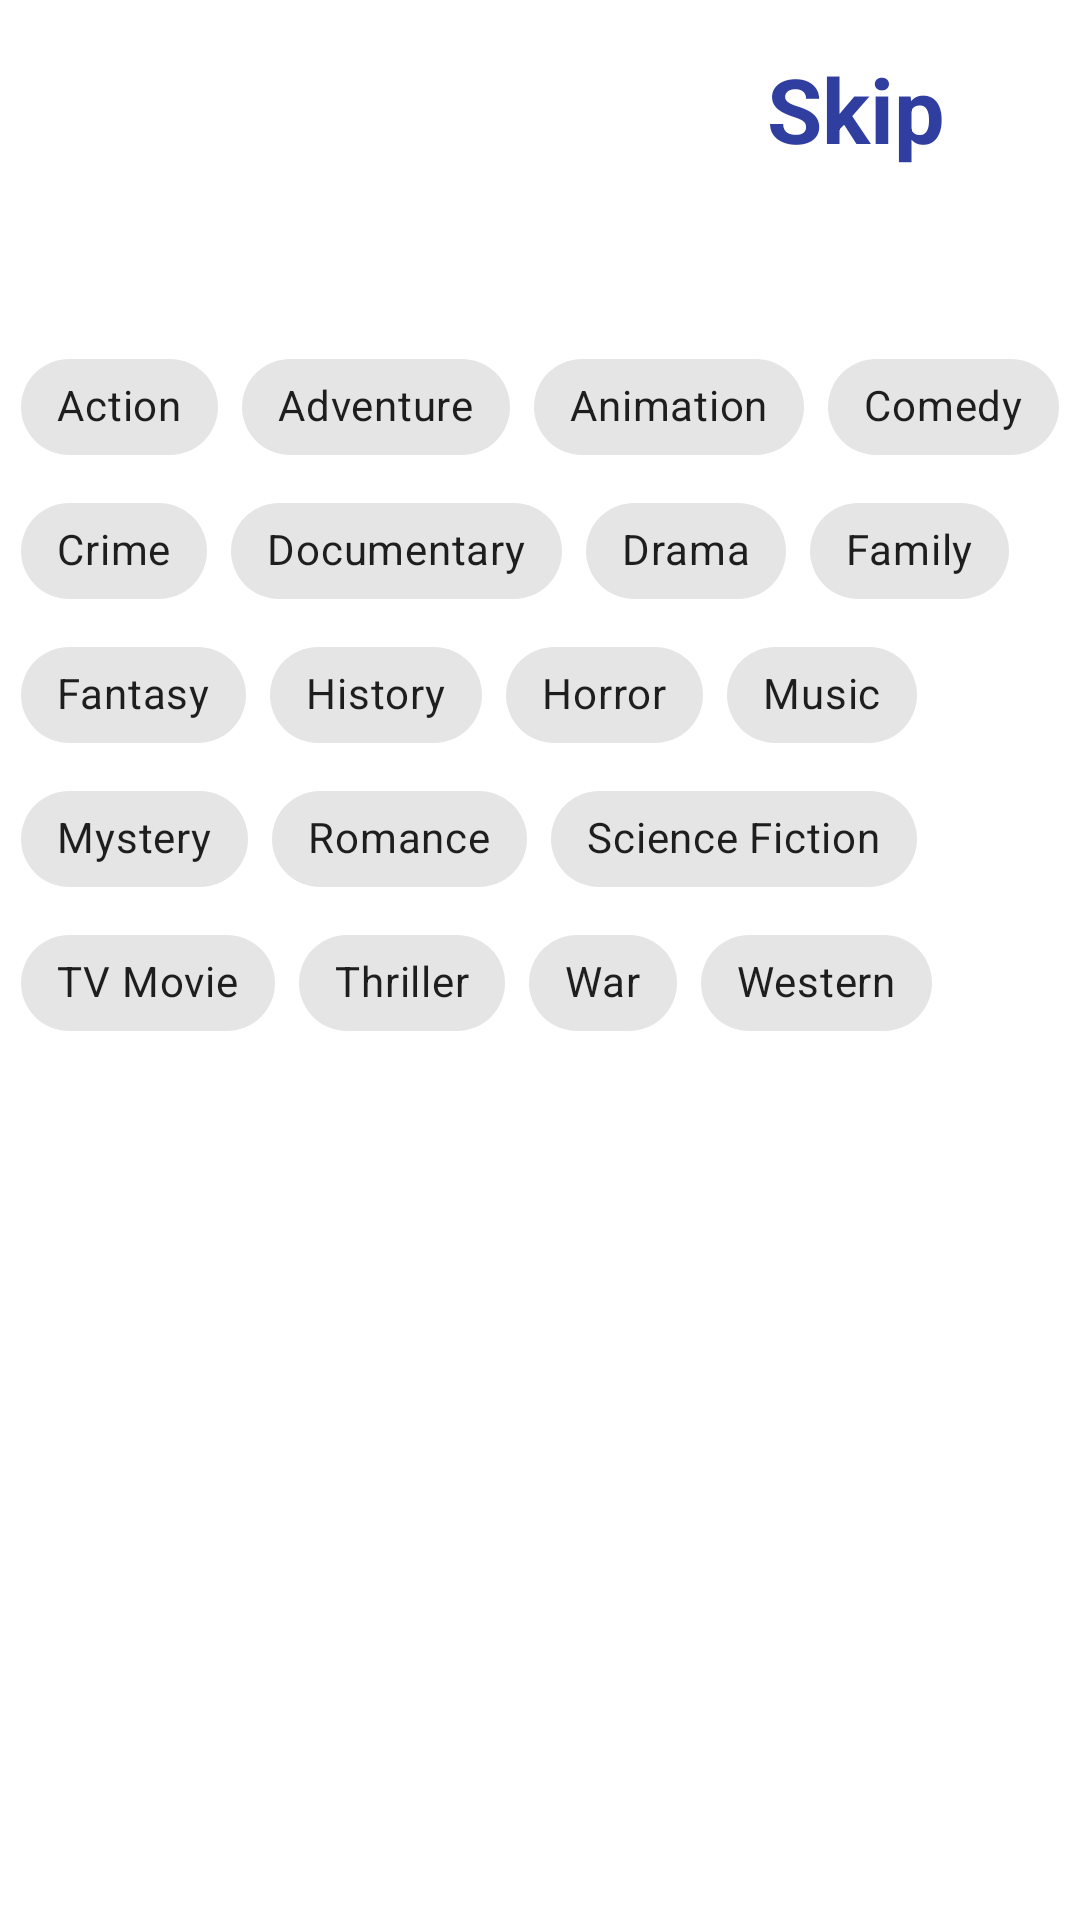

Here is an Android app screen rendered from its layout file. Give the layout XML and the strings, colors and styles it references.
<!-- AndroidManifest.xml: application theme Theme.BingeWatchers -->
<!-- res/layout/activity_genre_selection.xml -->
<?xml version="1.0" encoding="utf-8"?>
<androidx.constraintlayout.widget.ConstraintLayout xmlns:android="http://schemas.android.com/apk/res/android"
    xmlns:app="http://schemas.android.com/apk/res-auto"
    xmlns:tools="http://schemas.android.com/tools"
    android:layout_width="match_parent"
    android:layout_height="match_parent"
    tools:context=".GenreSelection">

    
    
    

    
    
    
    
    
    
    
    
    
    
    
    
    


    <com.google.android.material.chip.ChipGroup

        android:id="@+id/chipGroup"
        android:layout_width="wrap_content"
        android:layout_height="wrap_content"
        app:layout_constraintBottom_toBottomOf="parent"
        app:layout_constraintEnd_toEndOf="parent"
        app:layout_constraintHorizontal_bias="0.5"
        app:layout_constraintStart_toStartOf="parent"
        app:layout_constraintTop_toTopOf="parent"
        app:layout_constraintVertical_bias="0.279">


        <com.google.android.material.chip.Chip
            style="@style/Widget.MaterialComponents.Chip.Filter"
            android:layout_width="wrap_content"
            android:layout_height="wrap_content"
            android:text="Action" />

        <com.google.android.material.chip.Chip
            style="@style/Widget.MaterialComponents.Chip.Filter"
            android:layout_width="wrap_content"
            android:layout_height="wrap_content"
            android:text="Adventure" />

        <com.google.android.material.chip.Chip
            style="@style/Widget.MaterialComponents.Chip.Filter"
            android:layout_width="wrap_content"
            android:layout_height="wrap_content"
            android:text="Animation" />

        <com.google.android.material.chip.Chip
            style="@style/Widget.MaterialComponents.Chip.Filter"
            android:layout_width="wrap_content"
            android:layout_height="wrap_content"
            android:text="Comedy" />

        <com.google.android.material.chip.Chip
            style="@style/Widget.MaterialComponents.Chip.Filter"
            android:layout_width="wrap_content"
            android:layout_height="wrap_content"
            android:text="Crime" />

        <com.google.android.material.chip.Chip
            style="@style/Widget.MaterialComponents.Chip.Filter"
            android:layout_width="wrap_content"
            android:layout_height="wrap_content"
            android:text="Documentary" />

        <com.google.android.material.chip.Chip
            style="@style/Widget.MaterialComponents.Chip.Filter"
            android:layout_width="wrap_content"
            android:layout_height="wrap_content"
            android:text="Drama" />

        <com.google.android.material.chip.Chip
            style="@style/Widget.MaterialComponents.Chip.Filter"
            android:layout_width="wrap_content"
            android:layout_height="wrap_content"
            android:text="Family" />

        <com.google.android.material.chip.Chip
            style="@style/Widget.MaterialComponents.Chip.Filter"
            android:layout_width="wrap_content"
            android:layout_height="wrap_content"
            android:text="Fantasy" />

        <com.google.android.material.chip.Chip
            style="@style/Widget.MaterialComponents.Chip.Filter"
            android:layout_width="wrap_content"
            android:layout_height="wrap_content"
            android:text="History" />

        <com.google.android.material.chip.Chip
            style="@style/Widget.MaterialComponents.Chip.Filter"
            android:layout_width="wrap_content"
            android:layout_height="wrap_content"
            android:text="Horror" />

        <com.google.android.material.chip.Chip
            style="@style/Widget.MaterialComponents.Chip.Filter"
            android:layout_width="wrap_content"
            android:layout_height="wrap_content"
            android:text="Music" />

        <com.google.android.material.chip.Chip
            style="@style/Widget.MaterialComponents.Chip.Filter"
            android:layout_width="wrap_content"
            android:layout_height="wrap_content"
            android:text="Mystery" />

        <com.google.android.material.chip.Chip
            style="@style/Widget.MaterialComponents.Chip.Filter"
            android:layout_width="wrap_content"
            android:layout_height="wrap_content"
            android:text="Romance" />


        <com.google.android.material.chip.Chip
            style="@style/Widget.MaterialComponents.Chip.Filter"
            android:layout_width="wrap_content"
            android:layout_height="wrap_content"
            android:text="Science Fiction" />

        <com.google.android.material.chip.Chip
            style="@style/Widget.MaterialComponents.Chip.Filter"
            android:layout_width="wrap_content"
            android:layout_height="wrap_content"
            android:text="TV Movie" />


        <com.google.android.material.chip.Chip
            style="@style/Widget.MaterialComponents.Chip.Filter"
            android:layout_width="wrap_content"
            android:layout_height="wrap_content"
            android:text="Thriller" />

        <com.google.android.material.chip.Chip
            style="@style/Widget.MaterialComponents.Chip.Filter"
            android:layout_width="wrap_content"
            android:layout_height="wrap_content"
            android:text="War" />

        <com.google.android.material.chip.Chip
            style="@style/Widget.MaterialComponents.Chip.Filter"
            android:layout_width="wrap_content"
            android:layout_height="wrap_content"
            android:text="Western" />

        

    </com.google.android.material.chip.ChipGroup>


    <Button
        android:id="@+id/submit"
        style="@style/Widget.MaterialComponents.Button.Icon"
        android:layout_width="wrap_content"
        android:layout_height="wrap_content"
        android:layout_marginBottom="192dp"
        android:baselineAligned="false"
        android:text="Sign Up"
        android:textColor="@android:color/white"
        app:layout_constraintBottom_toBottomOf="parent"
        app:layout_constraintEnd_toEndOf="parent"
        app:layout_constraintHorizontal_bias="0.498"
        app:layout_constraintStart_toStartOf="parent" />

    <TextView
        android:id="@+id/skipLayout"
        android:layout_width="93dp"
        android:layout_height="62dp"
        android:layout_marginTop="16dp"
        android:textColor="@color/colorPrimaryDark"
        android:text="Skip"
        android:textSize="30dp"
        android:textStyle="bold"
        app:layout_constraintEnd_toEndOf="parent"
        app:layout_constraintHorizontal_bias="0.958"
        app:layout_constraintStart_toStartOf="parent"
        app:layout_constraintTop_toTopOf="parent" />
</androidx.constraintlayout.widget.ConstraintLayout>
<!-- resources referenced by this layout -->
<resources>
  <color name="colorPrimaryDark">#303F9F</color>
  <style name="Theme.BingeWatchers" parent="Theme.MaterialComponents.DayNight.DarkActionBar">
          
          <item name="colorPrimary">@color/purple_500</item>
          <item name="colorPrimaryVariant">@color/purple_700</item>
          <item name="colorOnPrimary">@color/white</item>
          
          <item name="colorSecondary">@color/teal_200</item>
          <item name="colorAccent">@color/white</item>
          <item name="colorSecondaryVariant">@color/teal_700</item>
          <item name="colorOnSecondary">@color/black</item>
  
          
          <item name="windowActionBar">true</item>
  
          
      </style>
  <color name="purple_500">#FF6200EE</color>
  <color name="purple_700">#FF3700B3</color>
  <color name="white">#FFFFFFFF</color>
  <color name="teal_200">#FF03DAC5</color>
  <color name="teal_700">#FF018786</color>
  <color name="black">#FF000000</color>
</resources>
